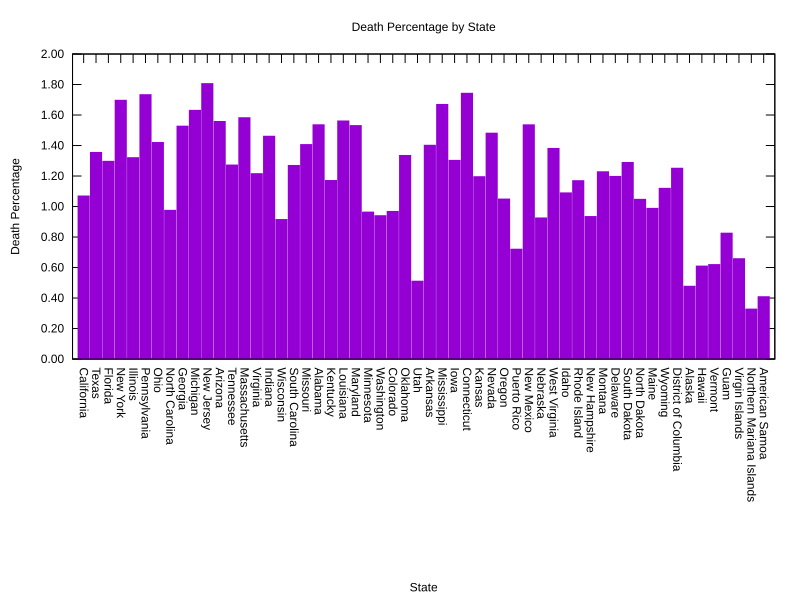

Data behind this chart, as committed beside it:
California, 6315141921, 67503932, 1.06892
Texas, 4640982014, 62871518, 1.355
Florida, 4065043272, 52694427, 1.296
New York, 3481460364, 59061061, 1.696
Illinois, 2184024652, 28833752, 1.32
Pennsylvania, 1884002397, 32653246, 1.733
Ohio, 1813202197, 25744838, 1.42
North Carolina, 1775818771, 17314387, 0.975
Georgia, 1694478089, 25872159, 1.527
Michigan, 1601347249, 26110438, 1.631
New Jersey, 1577338492, 28482863, 1.806
Arizona, 1364935095, 21257570, 1.557
Tennessee, 1351257576, 17188151, 1.272
Massachusetts, 1165164476, 18434286, 1.582
Virginia, 1160403288, 14102858, 1.215
Indiana, 1153802424, 16853649, 1.461
Wisconsin, 1093914775, 10004696, 0.9146
South Carolina, 988262712, 12543645, 1.269
Missouri, 986827551, 13875907, 1.406
Alabama, 895850975, 13758382, 1.536
Kentucky, 873479809, 10223505, 1.17
Louisiana, 849484676, 13259185, 1.561
Maryland, 722342631, 11055992, 1.531
Minnesota, 966074812, 9306987, 0.9634
Washington, 953581074, 8960697, 0.9397
Colorado, 927507759, 8976123, 0.9678
Oklahoma, 708629274, 9457851, 1.335
Utah, 626051174, 3194695, 0.5103
Arkansas, 564075918, 7905784, 1.402
Mississippi, 545333974, 9103032, 1.669
Iowa, 533816276, 6953414, 1.303
Connecticut, 521290817, 9082510, 1.742
Kansas, 517178450, 6182474, 1.195
Nevada, 502276914, 7437941, 1.481
Oregon, 463805540, 4865473, 1.049
Puerto Rico, 447674423, 3223949, 0.7202
New Mexico, 351256116, 5393922, 1.536
Nebraska, 328002597, 3034055, 0.925
West Virginia, 321117902, 4434127, 1.381
Idaho, 299664100, 3264273, 1.089
Rhode Island, 244243050, 2855775, 1.169
New Hampshire, 190247767, 1777416, 0.9343
Montana, 182999837, 2246802, 1.228
Delaware, 176542579, 2113929, 1.197
South Dakota, 167555386, 2159513, 1.289
North Dakota, 165191218, 1729703, 1.047
Maine, 148235786, 1464390, 0.9879
Wyoming, 104068492, 1164870, 1.119
District of Columbia, 92781319, 1160633, 1.251
Alaska, 156619480, 747325, 0.4772
Hawaii, 155169144, 945585, 0.6094
Vermont, 70151935, 434397, 0.6192
Guam, 29032671, 239558, 0.8251
Virgin Islands, 11075822, 72839, 0.6576
Northern Mariana Islands, 5332866, 17462, 0.3274
American Samoa, 2704294, 11048, 0.4085
